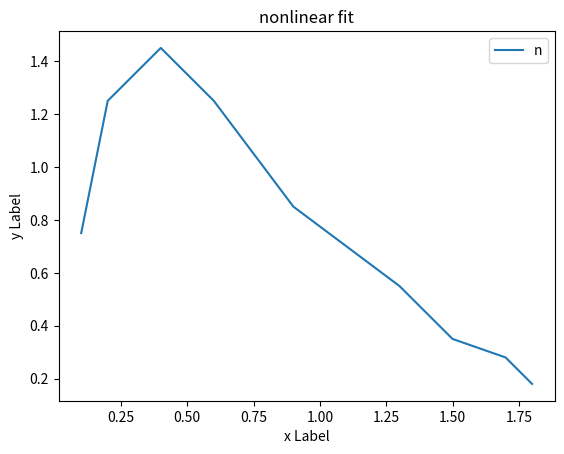

Reproduce this figure in Python.
# -*- coding: utf-8 -*-
"""
Created on Wed Jul  8 18:41:20 2020

@author: ASUS
"""

# importing the required modules 
import matplotlib.pyplot as plt 
import numpy as np 




# potting the points 



plt.plot([0.1, 0.2, 0.4, 0.6, 0.9, 1.3, 1.5, 1.7, 1.8], [0.75,1.25, 1.45, 1.25, 0.85, 0.55, 0.35, 0.28, 0.18])
plt.xlabel('x Label')
plt.ylabel('y Label')
plt.title('nonlinear fit')

plt.legend('nonlinear')

# function to show the plot 
plt.show() 
